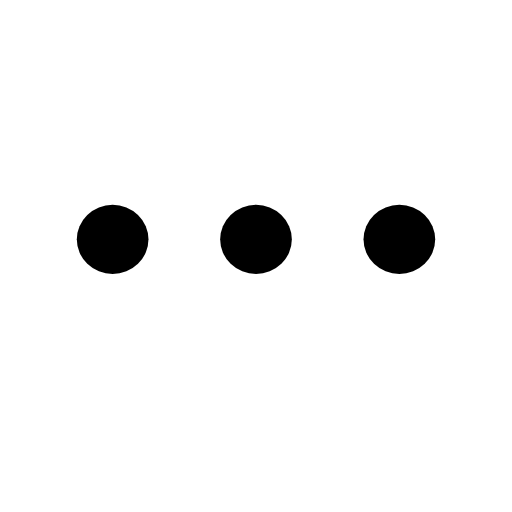
t = 0.00 s
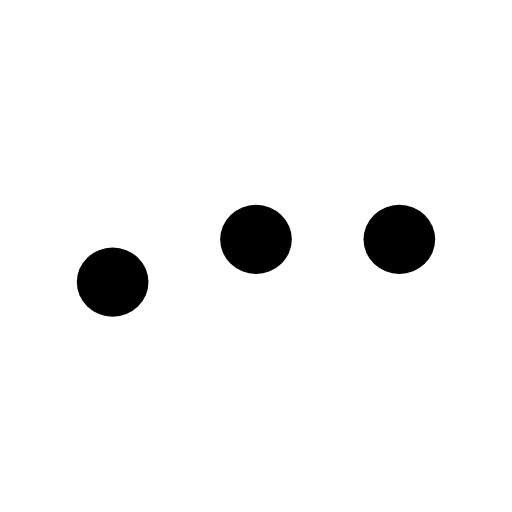
t = 0.20 s
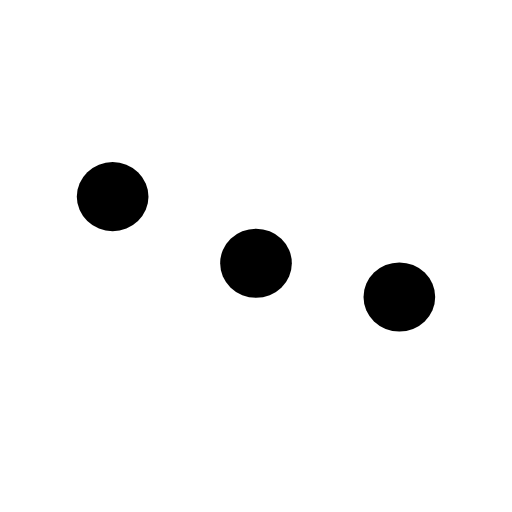
t = 0.40 s
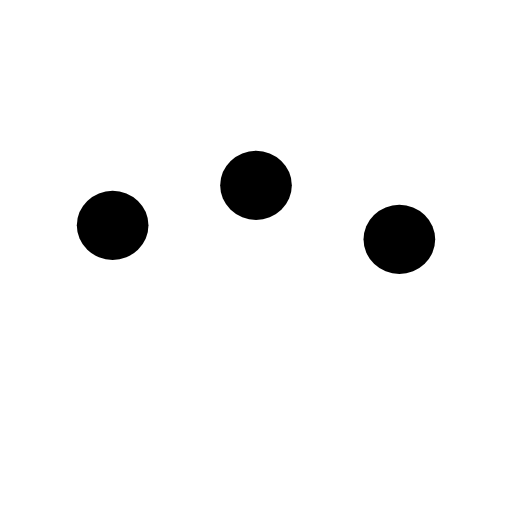
t = 0.60 s
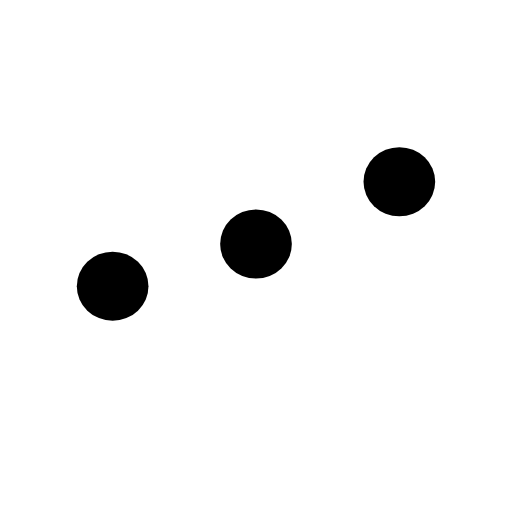
t = 0.80 s
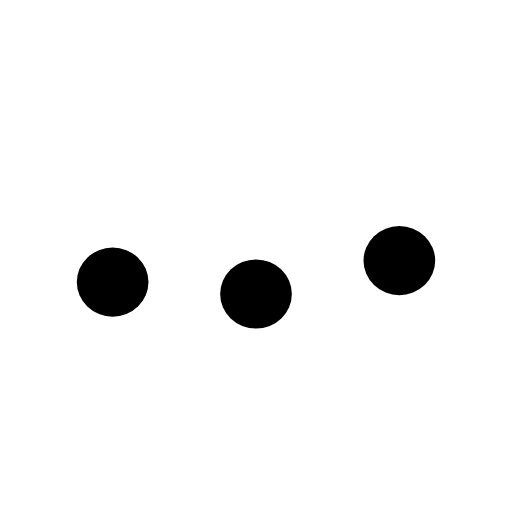
t = 1.00 s

The animated SVG that drew these frames (rendered in a browser with its animation timeline set to each time). Animation: 3 SMIL elements (animateTransform=3); one cycle of 1.20 s, repeats indefinitely.

<?xml version="1.0" encoding="UTF-8"?>
<svg width="20" height="20" version="1.1" viewBox="0 0 20 20" xmlns="http://www.w3.org/2000/svg">
 <g transform="translate(0,-294.65)" display="none">
  <path d="m6 297.65v1h-2v2h-1v8h1v2h2v1h8v-1h2v-2h1v-8h-1v-2h-2v-1z" fill-opacity=".27451" opacity=".544"/>
  <path d="m9.91 297.99a6.6574 6.6574 89.506 0 0-6.568 6.7468 6.6574 6.6574 89.506 0 0 6.7468 6.568 6.6574 6.6574 89.506 0 0 6.568-6.7468 6.6574 6.6574 89.506 0 0-6.7468-6.568zm0.089396 0.83218a5.8252 5.8252 0 0 1 5.8252 5.8252 5.8252 5.8252 0 0 1-5.8252 5.8252 5.8252 5.8252 0 0 1-5.8252-5.8252 5.8252 5.8252 0 0 1 5.8252-5.8252z"/>
  <rect x="-4.9792" y="289.67" width="29.958" height="29.958" fill="none" stroke="#000000" stroke-width=".041609"/>
  <ellipse cx="10" cy="304.65" rx="14.979" ry="14.979" fill="none" stroke="#000000" stroke-width=".041609"/>
 </g>
 <g transform="translate(0,-4)">
  <g transform="matrix(.23333 0 0 .225 3 2.1)">
   <circle cx="6" cy="50" r="6">
    <animateTransform attributeName="transform" begin="0.1" calcMode="spline" dur="0.8s" keySplines=".42,0,.58,1; 0,0,.58,1" keyTimes="0; 0.5; 1" repeatCount="indefinite" type="translate" values="0 10 ;0 -10; 0 10"/>
   </circle>
   <circle cx="30" cy="50" r="6">
    <animateTransform attributeName="transform" begin="0.25" calcMode="spline" dur="0.8s" keySplines=".42,0,.58,1; 0,0,.58,1" keyTimes="0; 0.5; 1" repeatCount="indefinite" type="translate" values="0 10 ;0 -10; 0 10"/>
   </circle>
   <circle cx="54" cy="50" r="6">
    <animateTransform attributeName="transform" begin="0.4" calcMode="spline" dur="0.8s" keySplines=".42,0,.58,1; 0,0,.58,1" keyTimes="0; 0.5; 1" repeatCount="indefinite" type="translate" values="0 10 ;0 -10; 0 10"/>
   </circle>
  </g>
 </g>
</svg>
